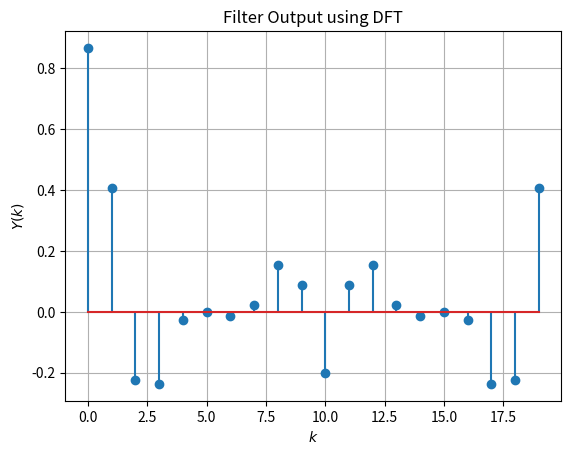

Generate this figure with matplotlib:
import numpy as np
import matplotlib.pyplot as plt

#defining x(n) as shown in 3.2

def x(n):
    #if n < 0:
    #    return 0
    if n >= 0 and n < 6:
        x_dict = {0:1,1:2,2:3,3:4,4:2,5:1}
        return x_dict[n]
    else:
        return 0
N = 6
def Xx(N):
    X = [0]*N
    for k in range(len(X)):
        for n in range(N):
            X[k] += x(n)*np.exp(-1j * 2 * np.pi * k * n / N)  
    return X

#defining h(n) as shown in 5.6
def h(n):
    if n < 0:
        return 0

    elif n == 0:
        return 1    #h(0) = 1
        
    elif n == 1:
        return -0.5 #h(1) = -1/2
    else:
        return 5.0 * ((-0.5)**n)
#N = 15
def Hh(N):
    H = [0]*N
    for k in range(len(H)):
        for n in range(N):
            H[k] += h(n) * np.exp(-1j*2*np.pi * k * n / N)  
    return H
N = 20
X = Xx(N)
H = Hh(N)

Y = [X[k] * H[k] for k in range(N)]

Y = np.real(Y)/N
print("\nRe{Y}\n")
print(Y)
#plots
plt.stem(range(0,N),Y)
plt.title('Filter Output using DFT')
plt.xlabel('$k$')
plt.ylabel('$Y(k)$')
plt.grid()
plt.savefig('6.2.pdf')
plt.show()